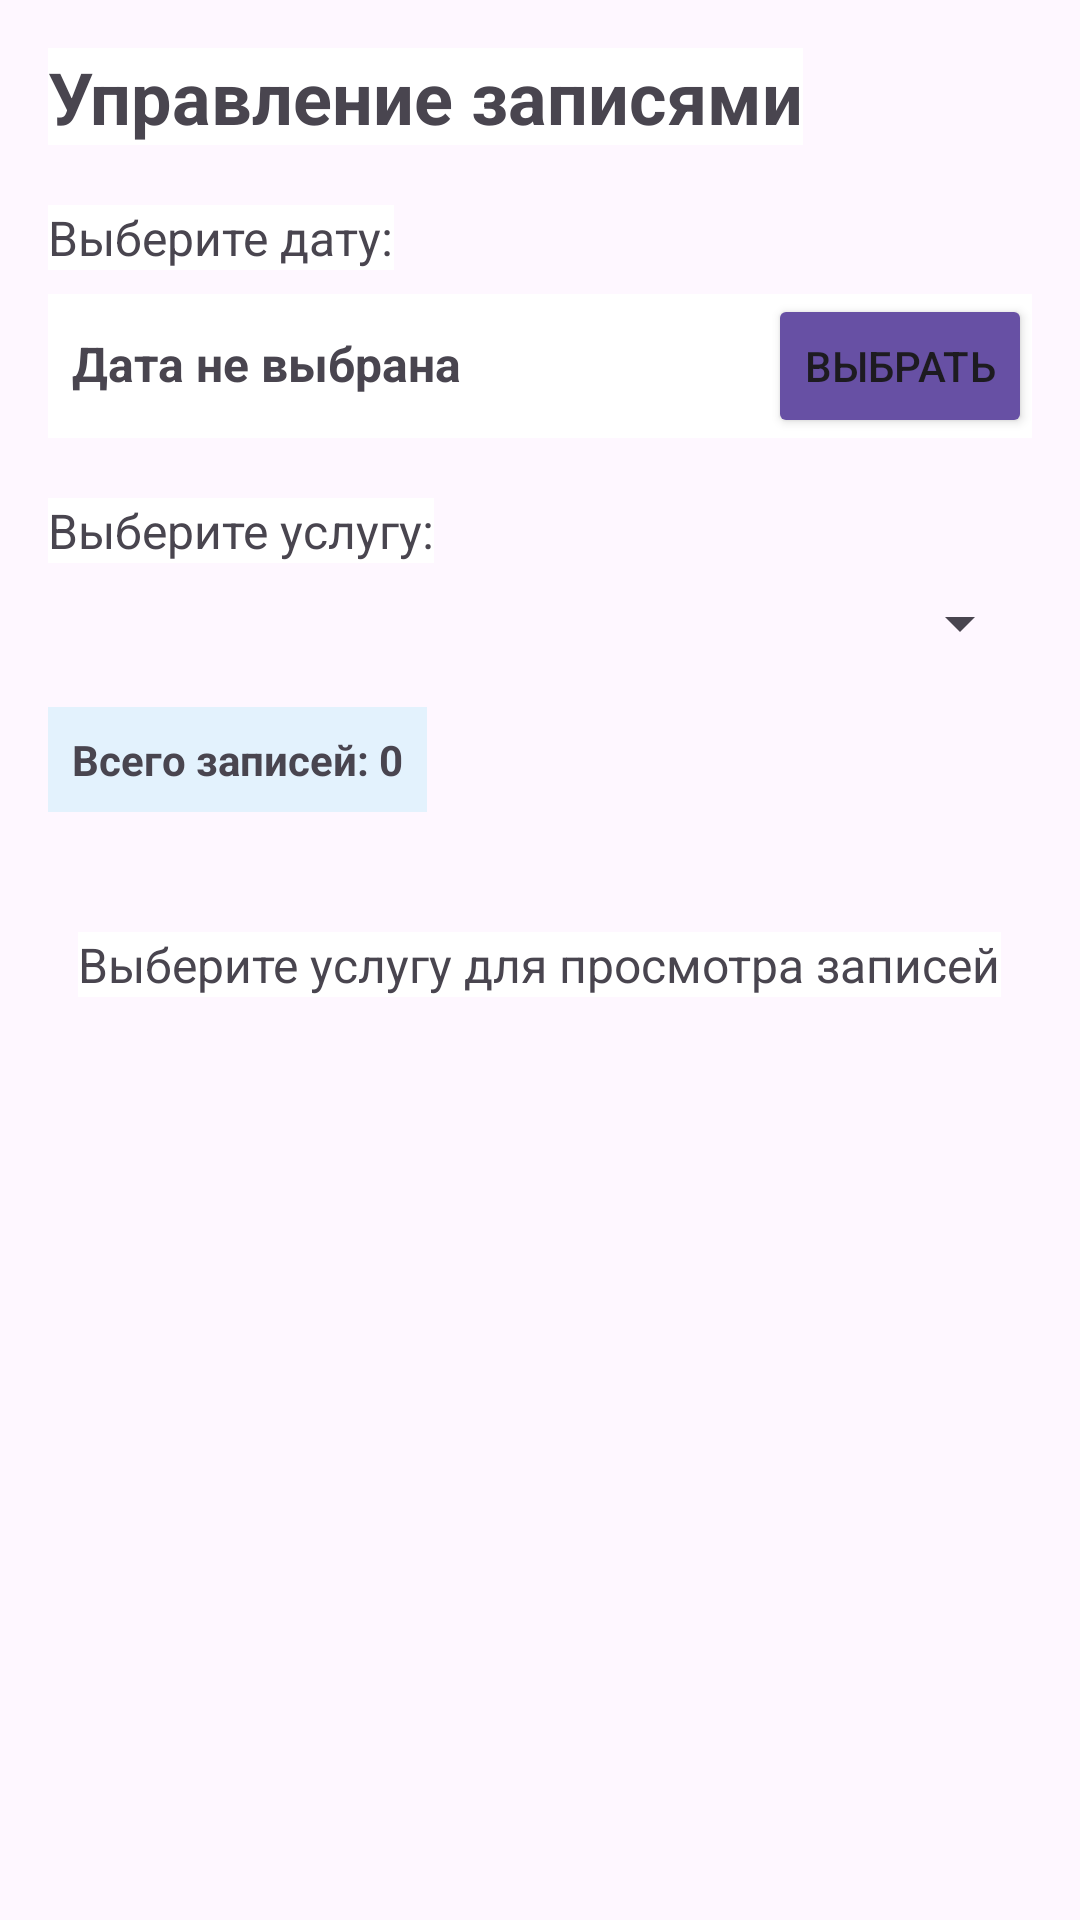

Write the Android layout XML for this screen, with the resource values it uses.
<!-- AndroidManifest.xml: application theme Theme.PR -->
<!-- res/layout/fragment_record.xml -->
<?xml version="1.0" encoding="utf-8"?>
<LinearLayout xmlns:android="http://schemas.android.com/apk/res/android"
    xmlns:app="http://schemas.android.com/apk/res-auto"
    android:layout_width="match_parent"
    android:layout_height="match_parent"
    android:orientation="vertical"
    android:padding="16dp">

    <TextView
        android:layout_width="wrap_content"
        android:layout_height="wrap_content"
        android:text="Управление записями"
        android:background="#FFFFFF"
        android:textSize="24sp"
        android:textStyle="bold"
        android:layout_marginBottom="20dp"/>

    <TextView
        android:layout_width="wrap_content"
        android:layout_height="wrap_content"
        android:text="Выберите дату:"
        android:background="#FFFFFF"
        android:textSize="16sp"/>

    <LinearLayout
        android:layout_width="match_parent"
        android:layout_height="wrap_content"
        android:orientation="horizontal"
        android:background="#FFFFFF"
        android:layout_marginTop="8dp">

        <TextView
            android:id="@+id/tvSelectedDate"
            android:layout_width="0dp"
            android:layout_height="wrap_content"
            android:layout_weight="1"
            android:text="Дата не выбрана"
            android:background="#FFFFFF"
            android:textSize="16sp"
            android:textStyle="bold"
            android:padding="8dp"/>

        <Button
            android:id="@+id/btnSelectDate"
            android:layout_width="wrap_content"
            android:layout_height="wrap_content"
            android:text="Выбрать"
            app:backgroundTint="?attr/colorPrimary"/>

    </LinearLayout>
    <TextView
        android:layout_width="wrap_content"
        android:layout_height="wrap_content"
        android:text="Выберите услугу:"
        android:textSize="16sp"
        android:background="#FFFFFF"
        android:layout_marginTop="20dp"/>

    <Spinner
        android:id="@+id/spinnerServices"
        android:layout_width="match_parent"
        android:layout_height="wrap_content"
        android:layout_marginTop="8dp"
        android:padding="8dp"/>
    <TextView
        android:id="@+id/tvTotalRecords"
        android:layout_width="wrap_content"
        android:layout_height="wrap_content"
        android:text="Всего записей: 0"
        android:textSize="14sp"
        android:textStyle="bold"
        android:layout_marginTop="16dp"
        android:padding="8dp"
        android:background="#E3F2FD"/>
    <ProgressBar
        android:id="@+id/progressBar"
        android:layout_width="wrap_content"
        android:layout_height="wrap_content"
        android:layout_gravity="center"
        android:layout_marginTop="20dp"
        android:visibility="gone"/>
    <TextView
        android:id="@+id/tvEmpty"
        android:layout_width="wrap_content"
        android:layout_height="wrap_content"
        android:layout_gravity="center"
        android:background="#FFFFFF"
        android:layout_marginTop="40dp"
        android:text="Выберите услугу для просмотра записей"
        android:textSize="16sp"/>
    <androidx.recyclerview.widget.RecyclerView
        android:id="@+id/recyclerView"
        android:layout_width="match_parent"
        android:layout_height="match_parent"
        android:layout_marginTop="20dp"
        android:visibility="gone"/>

</LinearLayout>
<!-- resources referenced by this layout -->
<resources>
  <style name="Theme.PR" parent="Base.Theme.PR" />
  <style name="Base.Theme.PR" parent="Theme.Material3.DayNight.NoActionBar">
          
          
      </style>
</resources>
